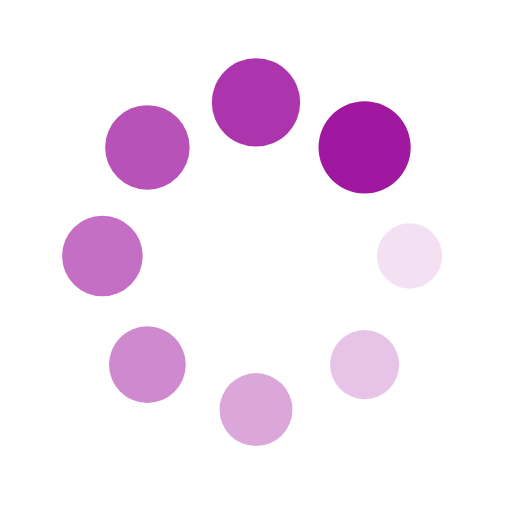
t = 0.00 s
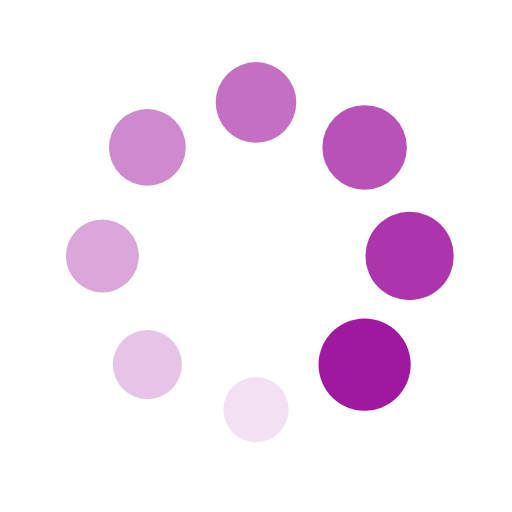
t = 0.25 s
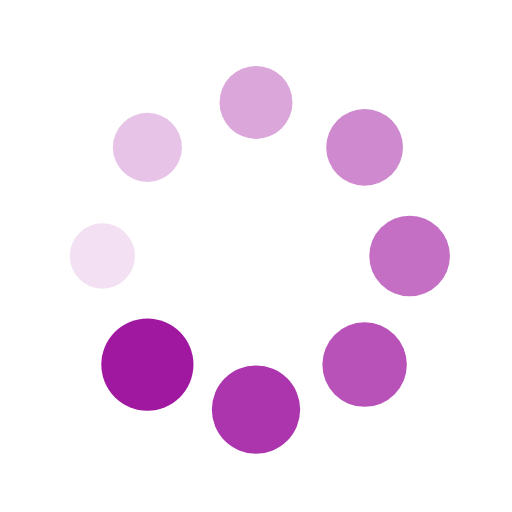
t = 0.50 s
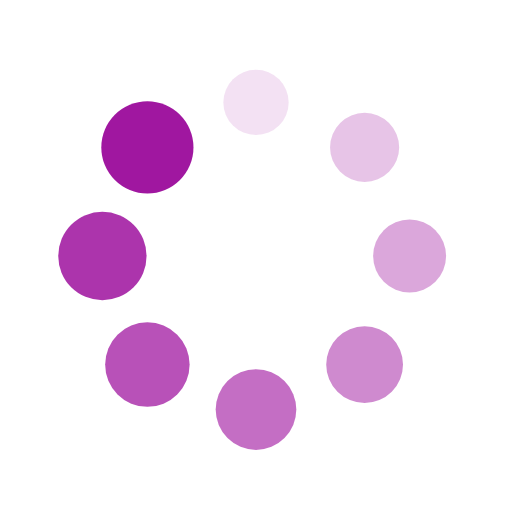
t = 0.75 s

The animated SVG that drew these frames (rendered in a browser with its animation timeline set to each time). Animation: 16 SMIL elements (animate=8,animateTransform=8); one cycle of 1.00 s, repeats indefinitely.

<?xml version="1.0" encoding="utf-8"?>
<svg xmlns="http://www.w3.org/2000/svg" xmlns:xlink="http://www.w3.org/1999/xlink" style="margin: auto; background: none; display: block; shape-rendering: auto;" width="200px" height="200px" viewBox="0 0 100 100" preserveAspectRatio="xMidYMid">
<g transform="translate(80,50)">
<g transform="rotate(0)">
<circle cx="0" cy="0" r="6" fill="#a017a0" fill-opacity="1">
  <animateTransform attributeName="transform" type="scale" begin="-0.875s" values="1.5 1.5;1 1" keyTimes="0;1" dur="1s" repeatCount="indefinite"></animateTransform>
  <animate attributeName="fill-opacity" keyTimes="0;1" dur="1s" repeatCount="indefinite" values="1;0" begin="-0.875s"></animate>
</circle>
</g>
</g><g transform="translate(71.21320343559643,71.21320343559643)">
<g transform="rotate(45)">
<circle cx="0" cy="0" r="6" fill="#a017a0" fill-opacity="0.875">
  <animateTransform attributeName="transform" type="scale" begin="-0.75s" values="1.5 1.5;1 1" keyTimes="0;1" dur="1s" repeatCount="indefinite"></animateTransform>
  <animate attributeName="fill-opacity" keyTimes="0;1" dur="1s" repeatCount="indefinite" values="1;0" begin="-0.75s"></animate>
</circle>
</g>
</g><g transform="translate(50,80)">
<g transform="rotate(90)">
<circle cx="0" cy="0" r="6" fill="#a017a0" fill-opacity="0.75">
  <animateTransform attributeName="transform" type="scale" begin="-0.625s" values="1.5 1.5;1 1" keyTimes="0;1" dur="1s" repeatCount="indefinite"></animateTransform>
  <animate attributeName="fill-opacity" keyTimes="0;1" dur="1s" repeatCount="indefinite" values="1;0" begin="-0.625s"></animate>
</circle>
</g>
</g><g transform="translate(28.786796564403577,71.21320343559643)">
<g transform="rotate(135)">
<circle cx="0" cy="0" r="6" fill="#a017a0" fill-opacity="0.625">
  <animateTransform attributeName="transform" type="scale" begin="-0.5s" values="1.5 1.5;1 1" keyTimes="0;1" dur="1s" repeatCount="indefinite"></animateTransform>
  <animate attributeName="fill-opacity" keyTimes="0;1" dur="1s" repeatCount="indefinite" values="1;0" begin="-0.5s"></animate>
</circle>
</g>
</g><g transform="translate(20,50.00000000000001)">
<g transform="rotate(180)">
<circle cx="0" cy="0" r="6" fill="#a017a0" fill-opacity="0.5">
  <animateTransform attributeName="transform" type="scale" begin="-0.375s" values="1.5 1.5;1 1" keyTimes="0;1" dur="1s" repeatCount="indefinite"></animateTransform>
  <animate attributeName="fill-opacity" keyTimes="0;1" dur="1s" repeatCount="indefinite" values="1;0" begin="-0.375s"></animate>
</circle>
</g>
</g><g transform="translate(28.78679656440357,28.786796564403577)">
<g transform="rotate(225)">
<circle cx="0" cy="0" r="6" fill="#a017a0" fill-opacity="0.375">
  <animateTransform attributeName="transform" type="scale" begin="-0.25s" values="1.5 1.5;1 1" keyTimes="0;1" dur="1s" repeatCount="indefinite"></animateTransform>
  <animate attributeName="fill-opacity" keyTimes="0;1" dur="1s" repeatCount="indefinite" values="1;0" begin="-0.25s"></animate>
</circle>
</g>
</g><g transform="translate(49.99999999999999,20)">
<g transform="rotate(270)">
<circle cx="0" cy="0" r="6" fill="#a017a0" fill-opacity="0.25">
  <animateTransform attributeName="transform" type="scale" begin="-0.125s" values="1.5 1.5;1 1" keyTimes="0;1" dur="1s" repeatCount="indefinite"></animateTransform>
  <animate attributeName="fill-opacity" keyTimes="0;1" dur="1s" repeatCount="indefinite" values="1;0" begin="-0.125s"></animate>
</circle>
</g>
</g><g transform="translate(71.21320343559643,28.78679656440357)">
<g transform="rotate(315)">
<circle cx="0" cy="0" r="6" fill="#a017a0" fill-opacity="0.125">
  <animateTransform attributeName="transform" type="scale" begin="0s" values="1.5 1.5;1 1" keyTimes="0;1" dur="1s" repeatCount="indefinite"></animateTransform>
  <animate attributeName="fill-opacity" keyTimes="0;1" dur="1s" repeatCount="indefinite" values="1;0" begin="0s"></animate>
</circle>
</g>
</g>
<!-- [ldio] generated by https://loading.io/ --></svg>
